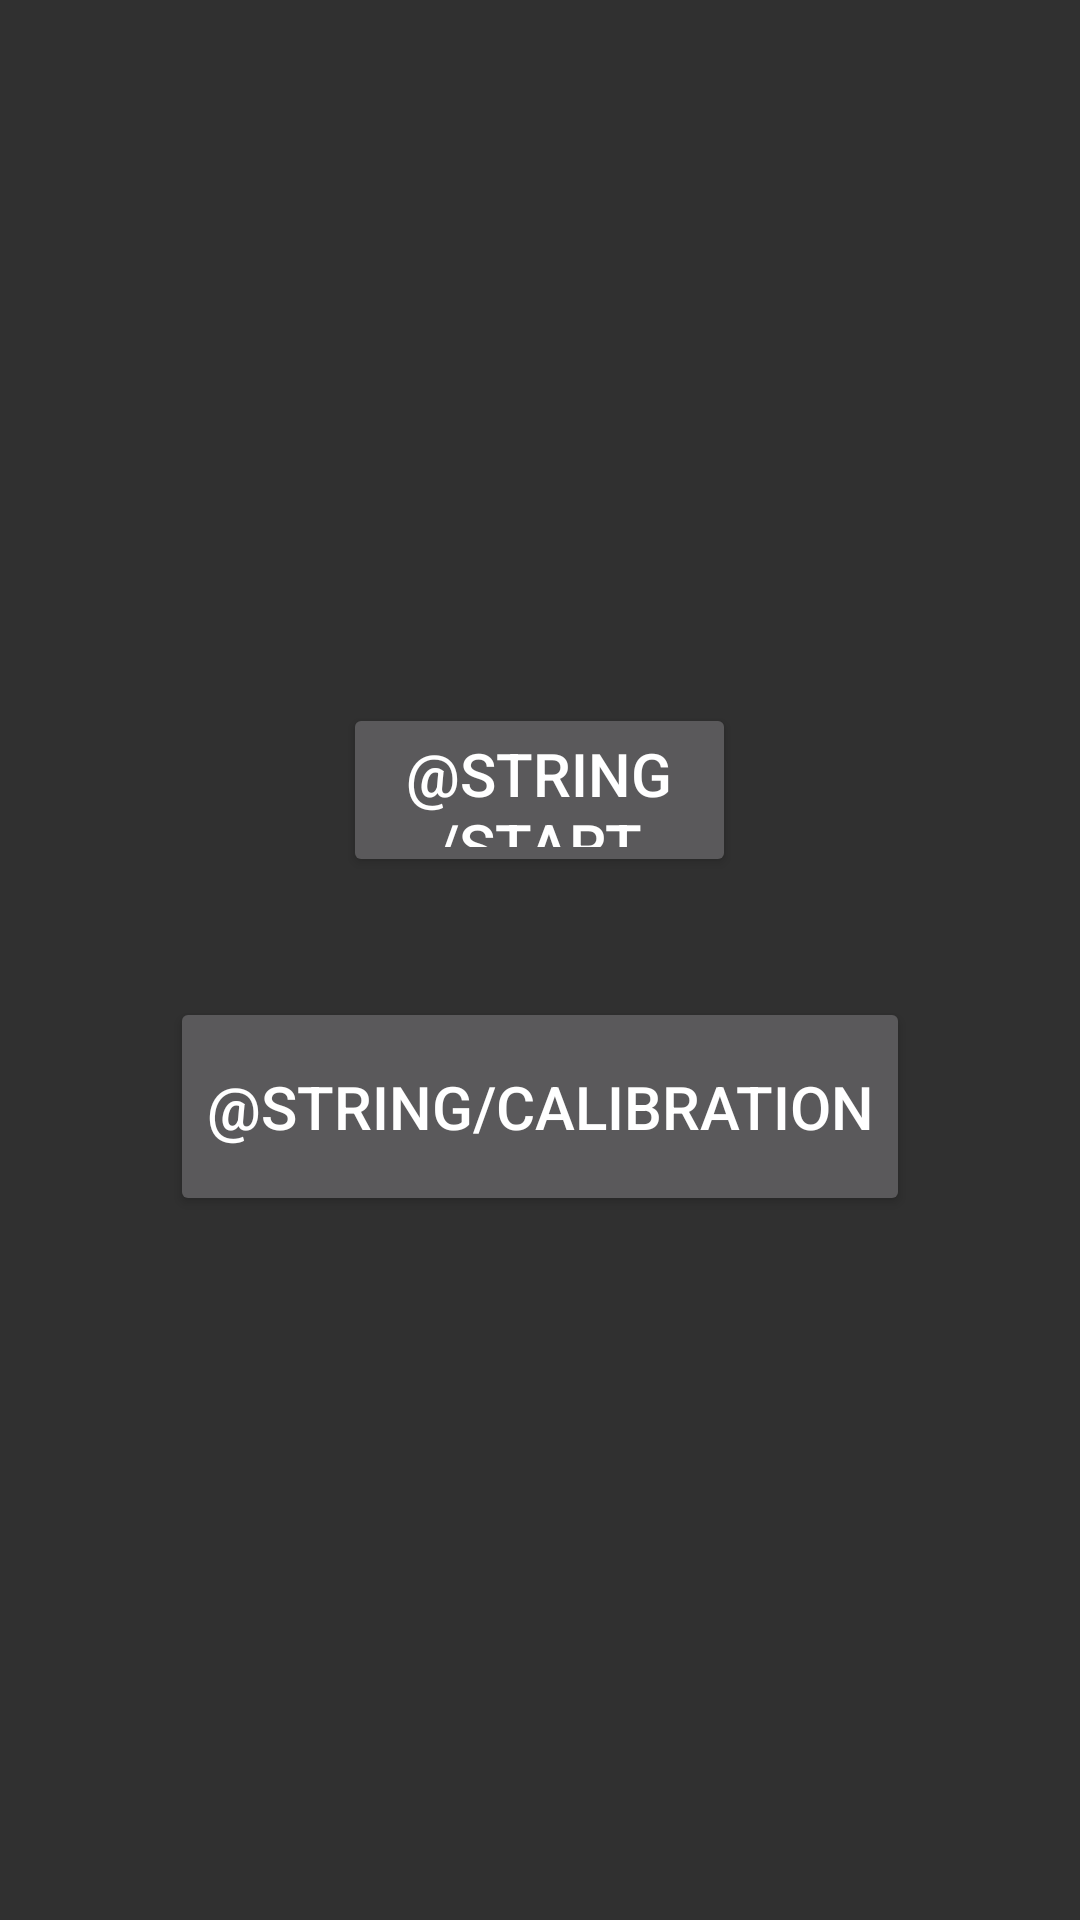

This screen was rendered from an Android layout file. Write that file and the resources it references.
<!-- AndroidManifest.xml: application theme Theme.AppCompat -->
<!-- res/layout/fragment_choice.xml -->
<?xml version="1.0" encoding="utf-8"?>
<RelativeLayout xmlns:android="http://schemas.android.com/apk/res/android"
    android:layout_width="match_parent"
    android:layout_height="match_parent"
    android:padding="16dp">

    <LinearLayout
        android:layout_width="395dp"
        android:layout_height="715dp"
        android:gravity="center"
        android:orientation="vertical">

        <Button
            android:id="@+id/Button5"
            android:layout_width="131dp"
            android:layout_height="58dp"
            android:layout_centerInParent="true"
            android:layout_marginBottom="40dp"
            android:text="@string/start"
            android:textSize="20dp" />

        <Button
            android:id="@+id/Button4"
            android:layout_width="wrap_content"
            android:layout_height="73dp"
            android:text="@string/calibration"
            android:textSize="20dp" />
    </LinearLayout>

</RelativeLayout>
<!-- resources referenced by this layout -->
<resources>

</resources>
